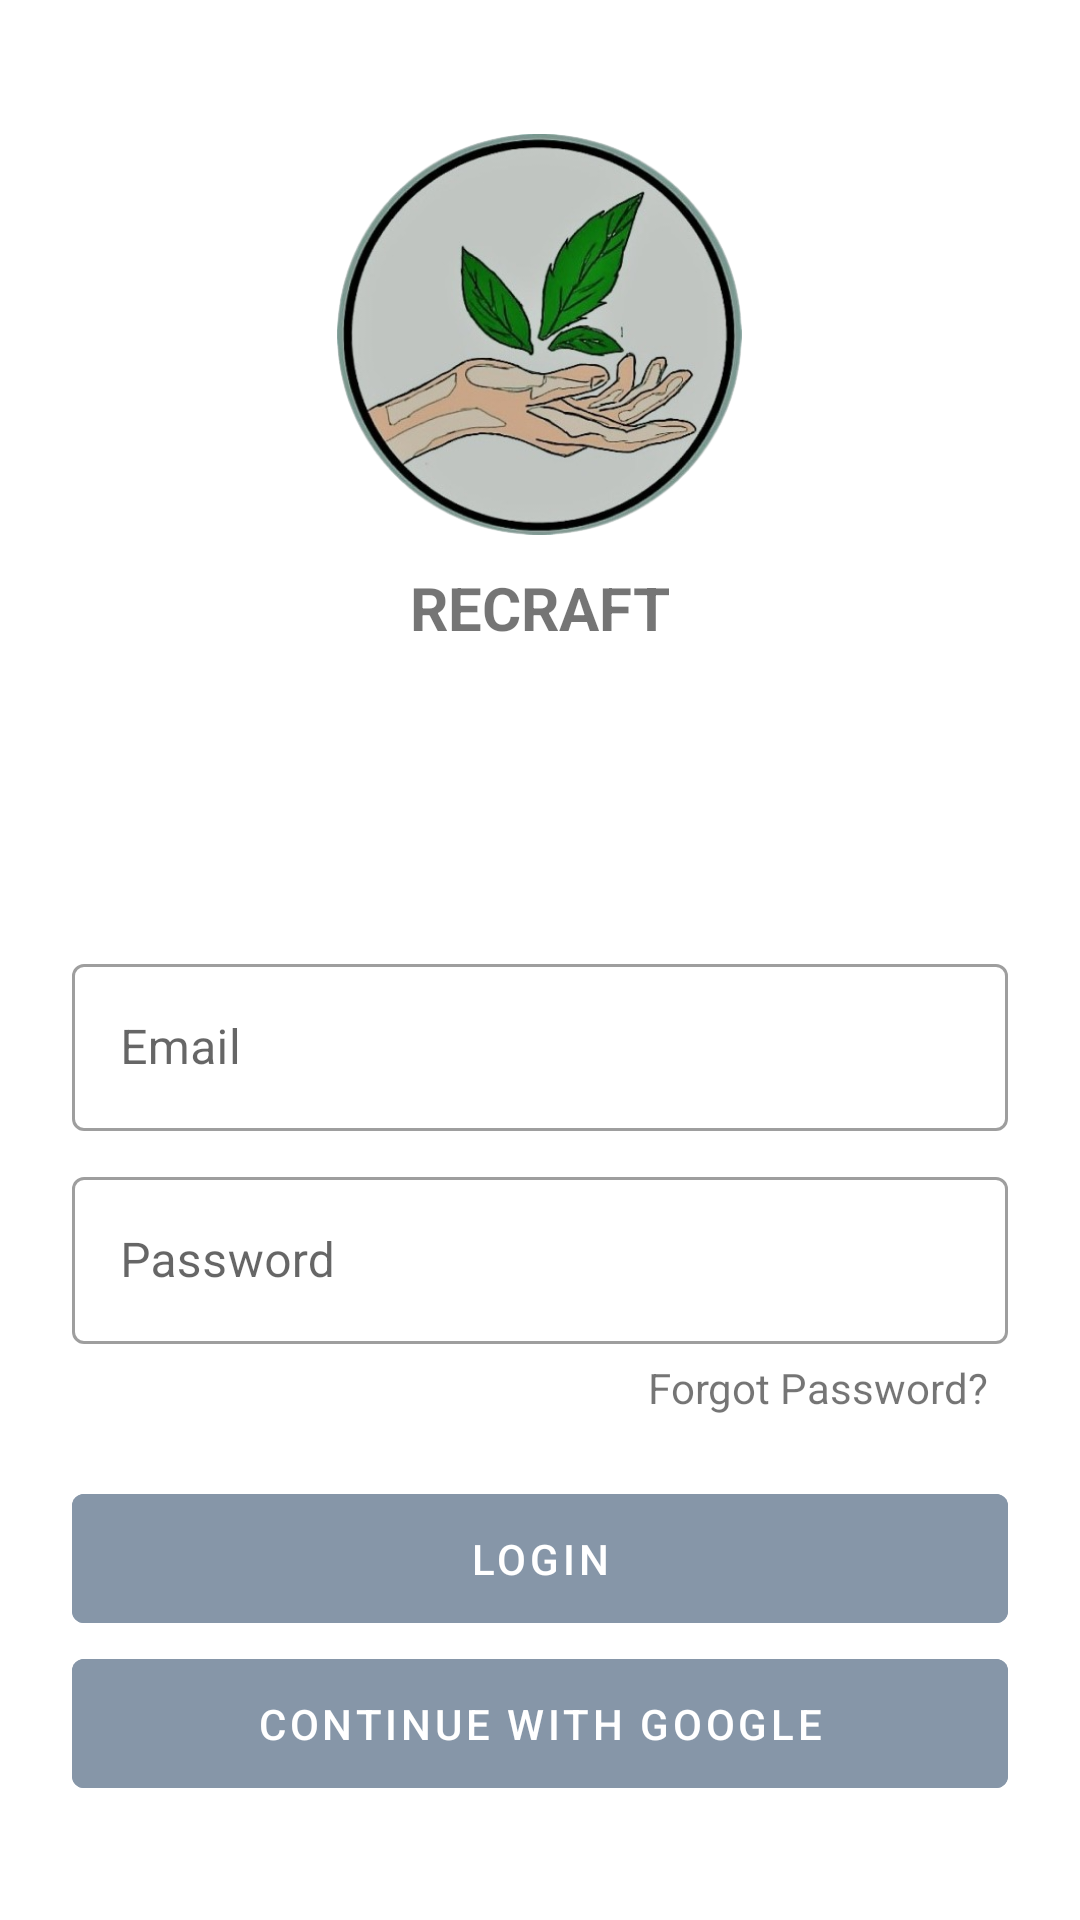

This screen was rendered from an Android layout file. Write that file and the resources it references.
<!-- AndroidManifest.xml: application theme Theme.Recraft -->
<!-- res/layout/activity_login.xml -->
<?xml version="1.0" encoding="utf-8"?>
<LinearLayout xmlns:android="http://schemas.android.com/apk/res/android"
    xmlns:app="http://schemas.android.com/apk/res-auto"
    xmlns:tools="http://schemas.android.com/tools"
    android:layout_width="match_parent"
    android:layout_height="match_parent"
    android:orientation="vertical"
    android:padding="24dp"
    tools:context=".MainActivity">

    <ImageView
        android:id="@+id/imglogo"
        android:layout_width="135dp"
        android:layout_height="135dp"
        android:layout_gravity="center"
        android:layout_marginTop="20dp"
        android:layout_marginBottom="10dp"
        android:layout_centerHorizontal="true"
        android:src="@drawable/logo"/>

    <TextView
        android:id="@+id/txtname"
        android:layout_width="wrap_content"
        android:layout_height="wrap_content"
        android:layout_gravity="center"
        android:layout_marginBottom="100dp"
        android:textAllCaps="true"
        android:textSize="20sp"
        android:textStyle="bold"
        android:text="RECRAFT"
        android:layout_centerHorizontal="true"
        android:layout_below="@+id/imglogo"/>

    <com.google.android.material.textfield.TextInputLayout
        style="@style/Widget.MaterialComponents.TextInputLayout.OutlinedBox"
        android:layout_width="match_parent"
        android:layout_height="wrap_content">

        <com.google.android.material.textfield.TextInputEditText
            android:id="@+id/email"
            android:layout_width="match_parent"
            android:layout_height="wrap_content"
            android:hint="Email"
            android:layout_marginBottom="10dp"
            android:layout_below="@+id/txtname"/>

    </com.google.android.material.textfield.TextInputLayout>

    <com.google.android.material.textfield.TextInputLayout
        style="@style/Widget.MaterialComponents.TextInputLayout.OutlinedBox"
        android:layout_width="match_parent"
        android:layout_height="wrap_content">

        <com.google.android.material.textfield.TextInputEditText
            android:id="@+id/password"
            android:layout_width="match_parent"
            android:layout_height="wrap_content"
            android:hint="Password"
            android:layout_below="@+id/txtname"/>

    </com.google.android.material.textfield.TextInputLayout>

    <RelativeLayout
        android:layout_width="match_parent"
        android:layout_height="match_parent">
        <TextView
            android:id="@+id/forgotpw"
            android:layout_width="120dp"
            android:layout_height="wrap_content"
            android:layout_gravity="left"
            android:text="Forgot Password?"
            android:layout_alignParentRight="true"
            android:layout_marginTop="5dp"/>

        <com.google.android.material.button.MaterialButton
            style="@style/Widget.MaterialComponents.Button.TextButton"
            android:id="@+id/btnfb"
            android:layout_width="match_parent"
            android:layout_height="55dp"
            android:text="Login"
            android:layout_marginTop="20dp"
            android:backgroundTint="@color/pine"
            android:textColor="@color/white"
            android:layout_below="@+id/forgotpw"/>

        <com.google.android.material.button.MaterialButton
            style="@style/Widget.MaterialComponents.Button.TextButton"
            android:textColor="@color/white"
            android:id="@+id/btngoogle"
            android:layout_width="match_parent"
            android:layout_height="55dp"
            android:text="CONTINUE WITH GOOGLE"
            android:backgroundTint="@color/pine"
            android:layout_below="@+id/btnfb"/>

    </RelativeLayout>
</LinearLayout>
<!-- resources referenced by this layout -->
<resources>
  <color name="pine">#8696A8</color>
  <color name="white">#FFFFFFFF</color>
  <!-- drawable logo: png bitmap (drawable, 179320 bytes) -->
  <style name="Theme.Recraft" parent="Theme.MaterialComponents.DayNight.DarkActionBar">
          
          <item name="colorPrimary">@color/purple_500</item>
          <item name="colorPrimaryVariant">@color/purple_700</item>
          <item name="colorOnPrimary">@color/purple_200</item>
          
          <item name="colorSecondary">@color/teal_200</item>
          <item name="colorSecondaryVariant">@color/teal_700</item>
          <item name="colorOnSecondary">@color/black</item>
          
          <item name="android:statusBarColor">?attr/colorPrimaryVariant</item>
          
      </style>
  <color name="purple_500">#FF6200EE</color>
  <color name="purple_700">#FF3700B3</color>
  <color name="purple_200">#FFBB86FC</color>
  <color name="teal_200">#FF03DAC5</color>
  <color name="teal_700">#FF018786</color>
  <color name="black">#FF000000</color>
</resources>
